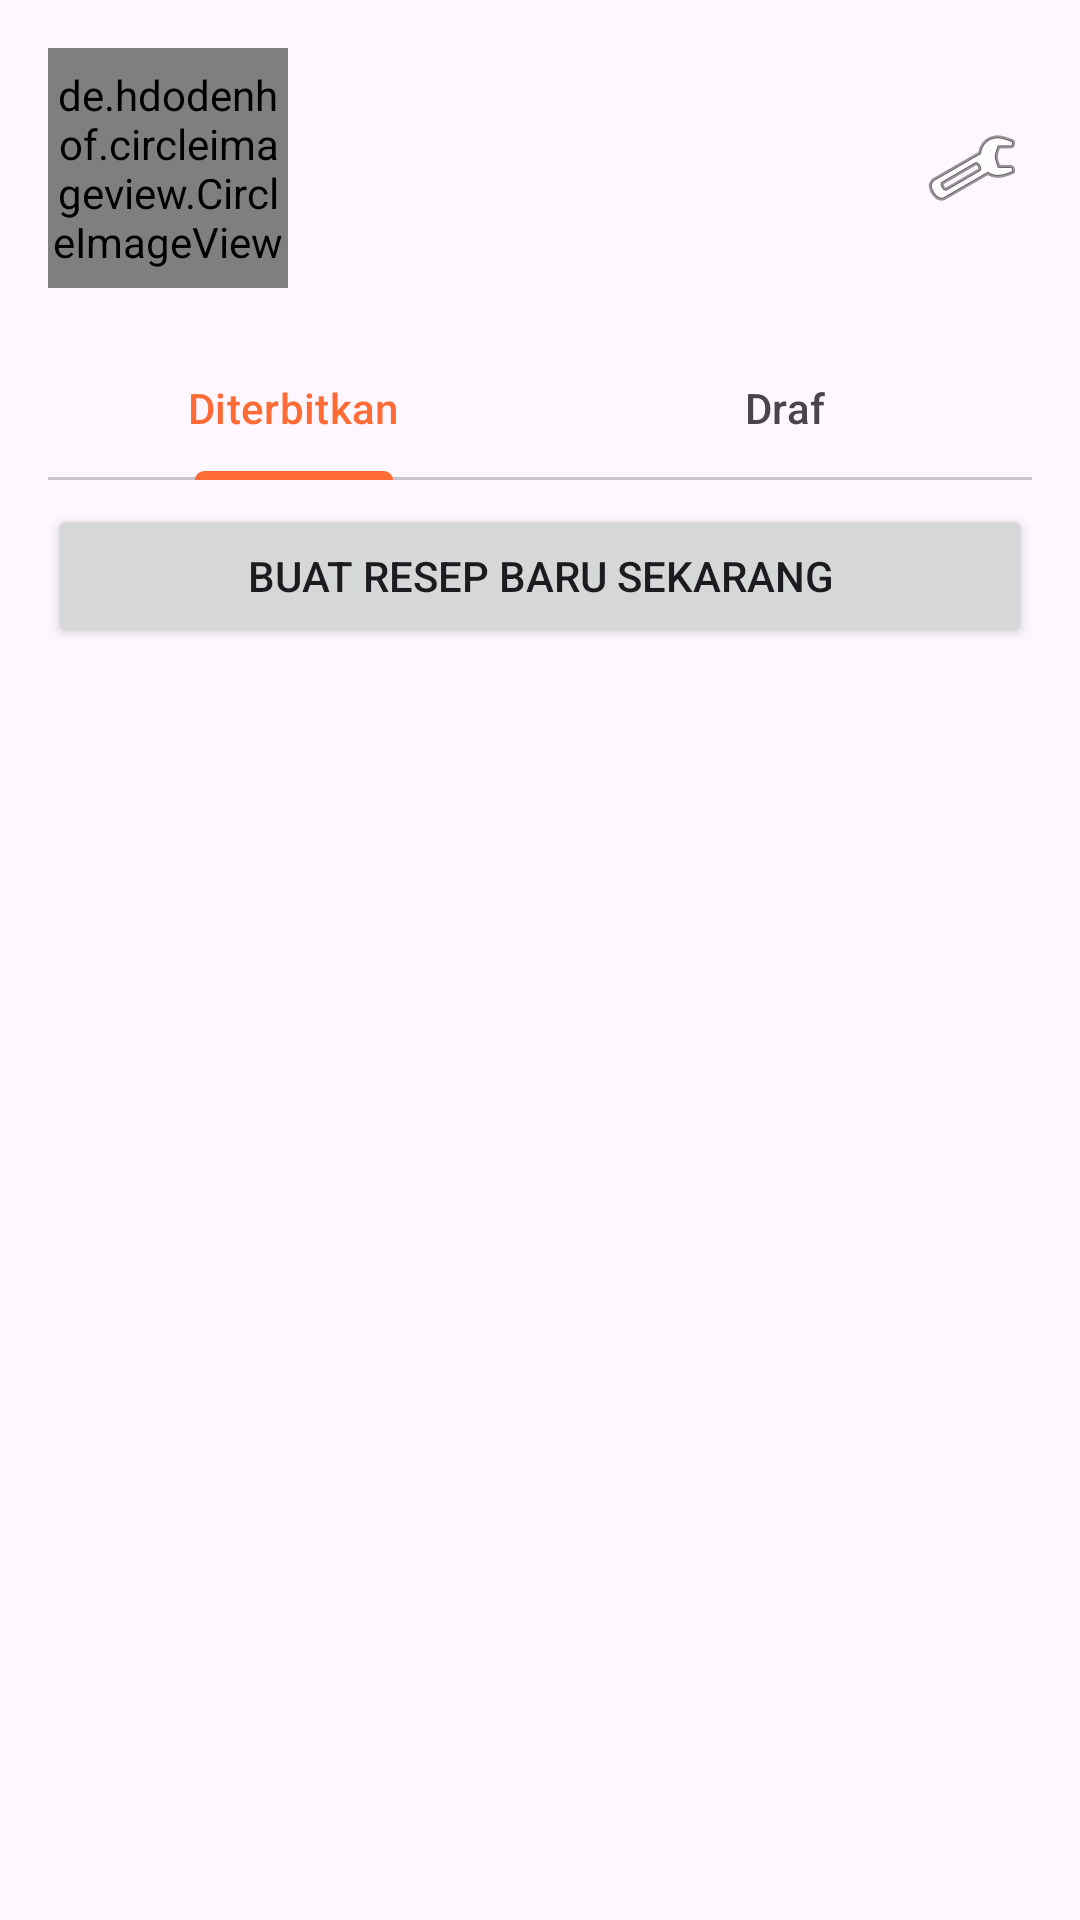

Reconstruct the res/layout file that produces this screen, plus the resources it refers to.
<!-- AndroidManifest.xml: application theme Theme.ClicknCook -->
<!-- res/layout/fragment_profile.xml -->
<?xml version="1.0" encoding="utf-8"?>
<LinearLayout xmlns:android="http://schemas.android.com/apk/res/android"
    android:layout_width="match_parent" android:layout_height="match_parent"
    android:orientation="vertical" android:padding="16dp">

    <LinearLayout android:orientation="horizontal" android:gravity="center_vertical"
        android:layout_width="match_parent" android:layout_height="wrap_content">

        <de.hdodenhof.circleimageview.CircleImageView
            android:id="@+id/img_profile"
            android:layout_width="80dp" android:layout_height="80dp"
            android:src="@android:drawable/sym_def_app_icon"/>

        <LinearLayout android:orientation="vertical" android:layout_marginStart="16dp"
            android:layout_width="0dp" android:layout_weight="1" android:layout_height="wrap_content">
            <TextView android:id="@+id/tv_profile_name" android:text="Nama User" android:textStyle="bold" android:textSize="18sp"/>
            <TextView android:id="@+id/tv_profile_bio" android:text="Bio singkat..."/>
        </LinearLayout>

        <ImageButton android:id="@+id/btn_settings" android:src="@android:drawable/ic_menu_preferences"
            android:background="?attr/selectableItemBackgroundBorderless" android:layout_width="40dp" android:layout_height="40dp"/>
    </LinearLayout>

    <com.google.android.material.tabs.TabLayout
        android:id="@+id/tab_layout"
        android:layout_width="match_parent" android:layout_height="wrap_content"
        android:layout_marginTop="16dp">
        <com.google.android.material.tabs.TabItem android:text="Diterbitkan"/>
        <com.google.android.material.tabs.TabItem android:text="Draf"/>
    </com.google.android.material.tabs.TabLayout>

    <Button android:id="@+id/btn_create_new" android:text="Buat Resep Baru Sekarang"
        android:layout_width="match_parent" android:layout_height="wrap_content" android:layout_marginTop="8dp"/>

    <androidx.recyclerview.widget.RecyclerView
        android:id="@+id/recycler_profile_recipes"
        android:layout_width="match_parent" android:layout_height="match_parent"
        android:layout_marginTop="8dp"/>
</LinearLayout>
<!-- resources referenced by this layout -->
<resources>
  <style name="Theme.ClicknCook" parent="Base.Theme.ClicknCook" />
  <style name="Base.Theme.ClicknCook" parent="Theme.Material3.DayNight.NoActionBar">
          <item name="colorPrimary">@color/primary_orange</item>
      </style>
  <color name="primary_orange">#FF6B35</color>
</resources>
